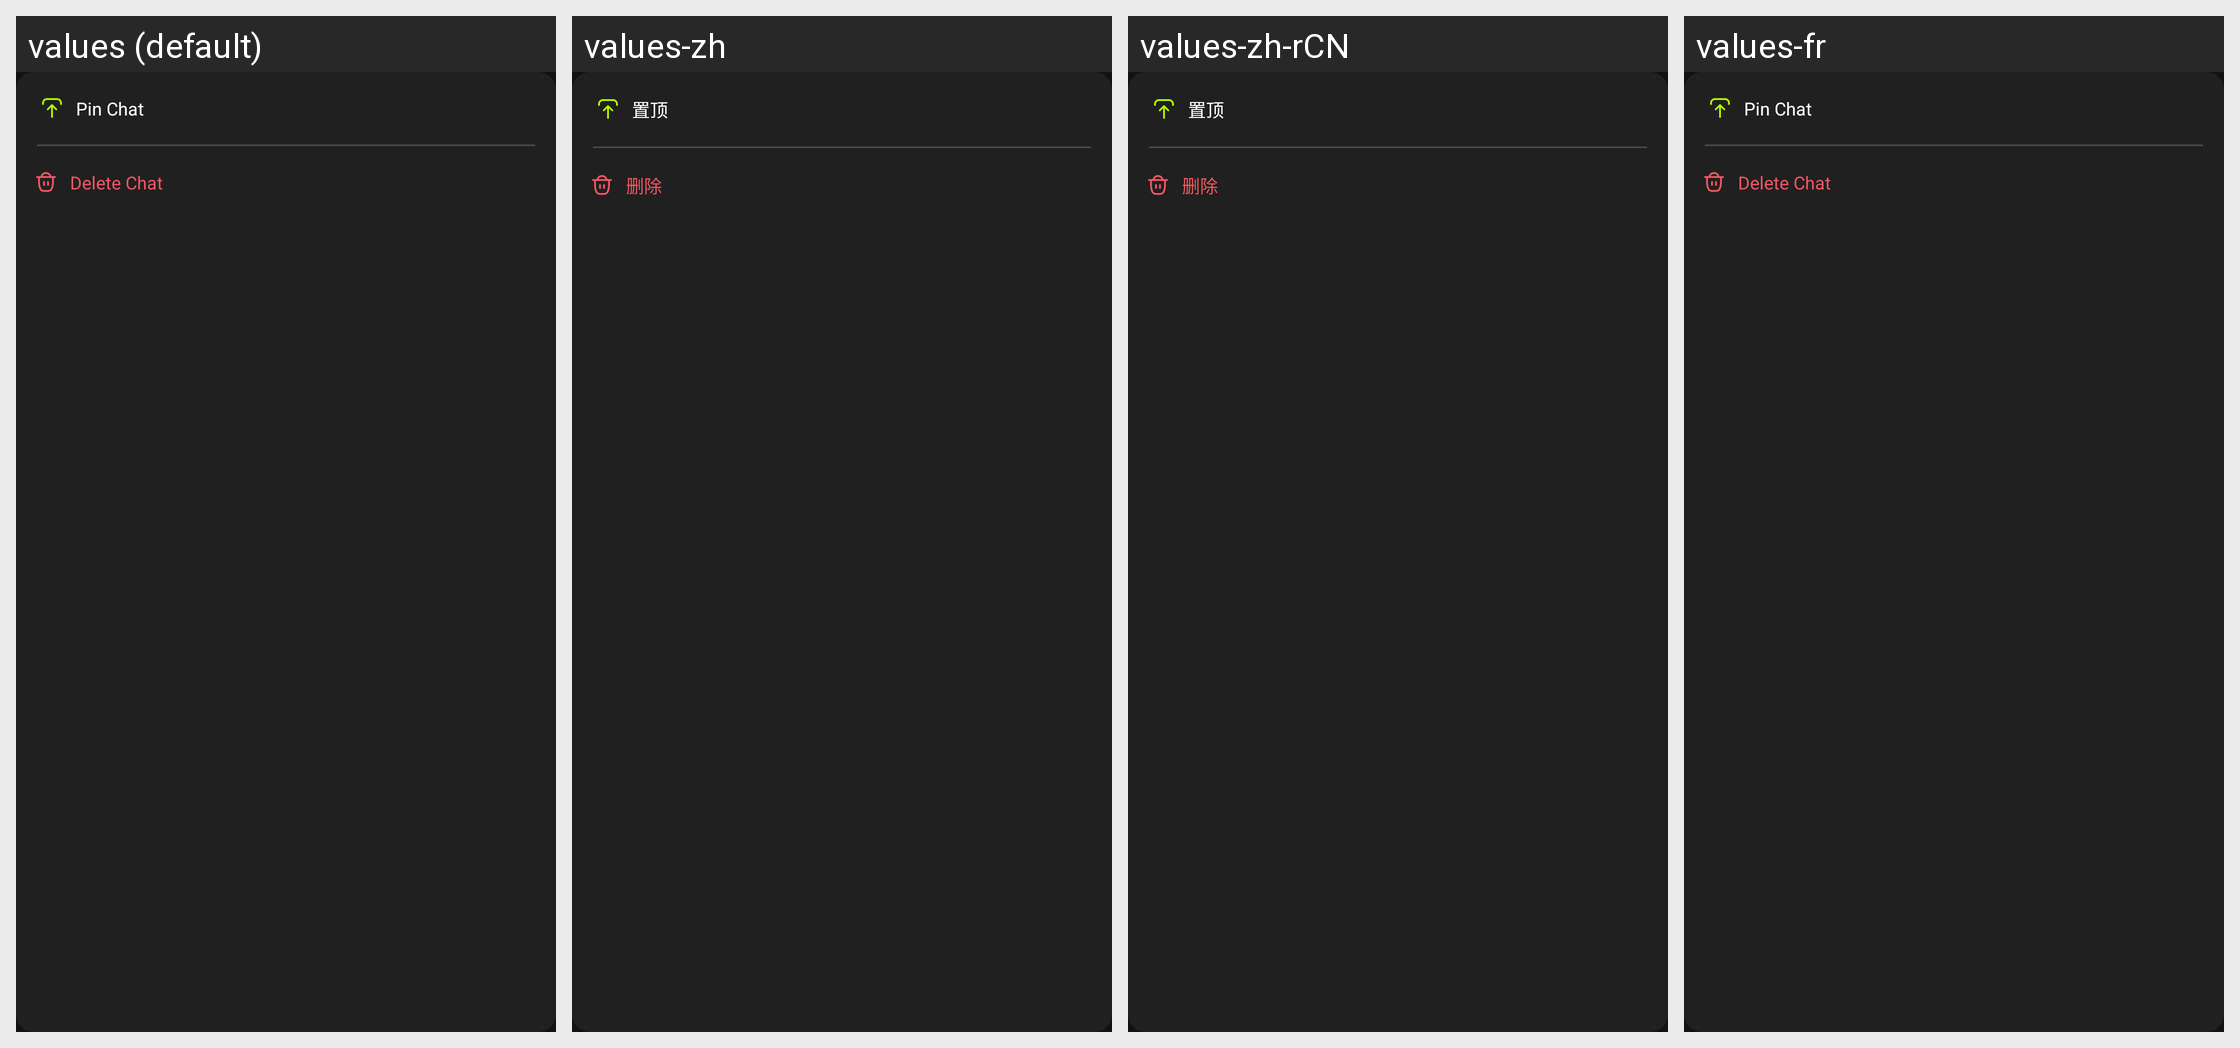

Strings drawn on this Android screen and how each of the app's shown locales translates them:
Android screen res/layout/dialog_message_popup.xml rendered under 4 locales, left to right: values (default), values-zh, values-zh-rCN, values-fr. Device: Nexus 5 (rendered at 1080×1920; each locale shown at half size, 540×960, under a caption strip naming it); theme Theme.AppTheme.
Strings drawn on this screen, with the default value and each locale's value (text and hints the layout hard-codes, and strings that could not be matched under every locale, appear in the picture but are not listed):

messages_item_pin_chat
  values: Pin Chat
  values-zh: 置顶
  values-zh-rCN: 置顶  [from values-zh]
  values-fr: Pin Chat  [not translated; the default value is used]

messages_item_delete_chat
  values: Delete Chat
  values-zh: 删除
  values-zh-rCN: 删除  [from values-zh]
  values-fr: Delete Chat  [not translated; the default value is used]
